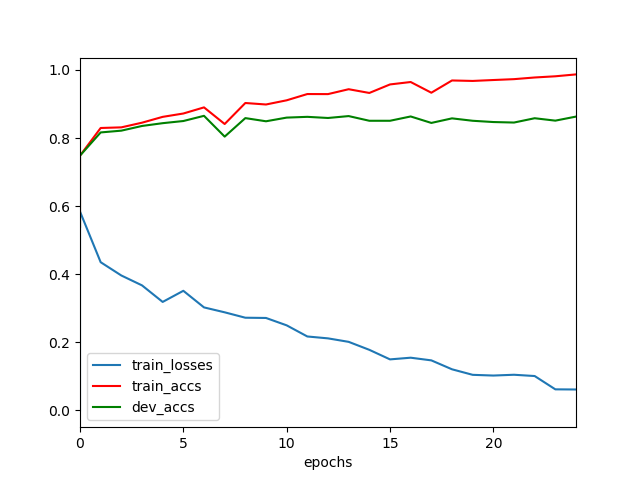

The data file committed next to this chart (first rows):
	epochs	train_losses	train_accs	dev_accs
0	0	0.0	0.539	0.5398
1	0	0.584	0.7483	0.7483
2	1	0.4353	0.8295	0.8165
3	2	0.3963	0.8314	0.8217
4	3	0.3672	0.8451	0.8354
5	4	0.3186	0.8622	0.8436
6	5	0.3513	0.872	0.85
7	6	0.3025	0.89	0.8652
8	7	0.2881	0.8412	0.8042
9	8	0.2722	0.9029	0.8585
10	9	0.2715	0.8985	0.8492
11	10	0.2498	0.9108	0.86
12	11	0.2171	0.9292	0.8622
13	12	0.2116	0.929	0.8589
14	13	0.2013	0.9434	0.8645
15	14	0.1779	0.9324	0.8507
16	15	0.1498	0.9574	0.8507
17	16	0.1548	0.9645	0.8634
18	17	0.1469	0.9331	0.8444
19	18	0.1207	0.9691	0.8578
20	19	0.1045	0.9677	0.8507
21	20	0.1024	0.9704	0.847
22	21	0.1047	0.9729	0.8455
23	22	0.1009	0.9778	0.8582
24	23	0.06184	0.9814	0.8511
25	24	0.0614	0.9869	0.863
